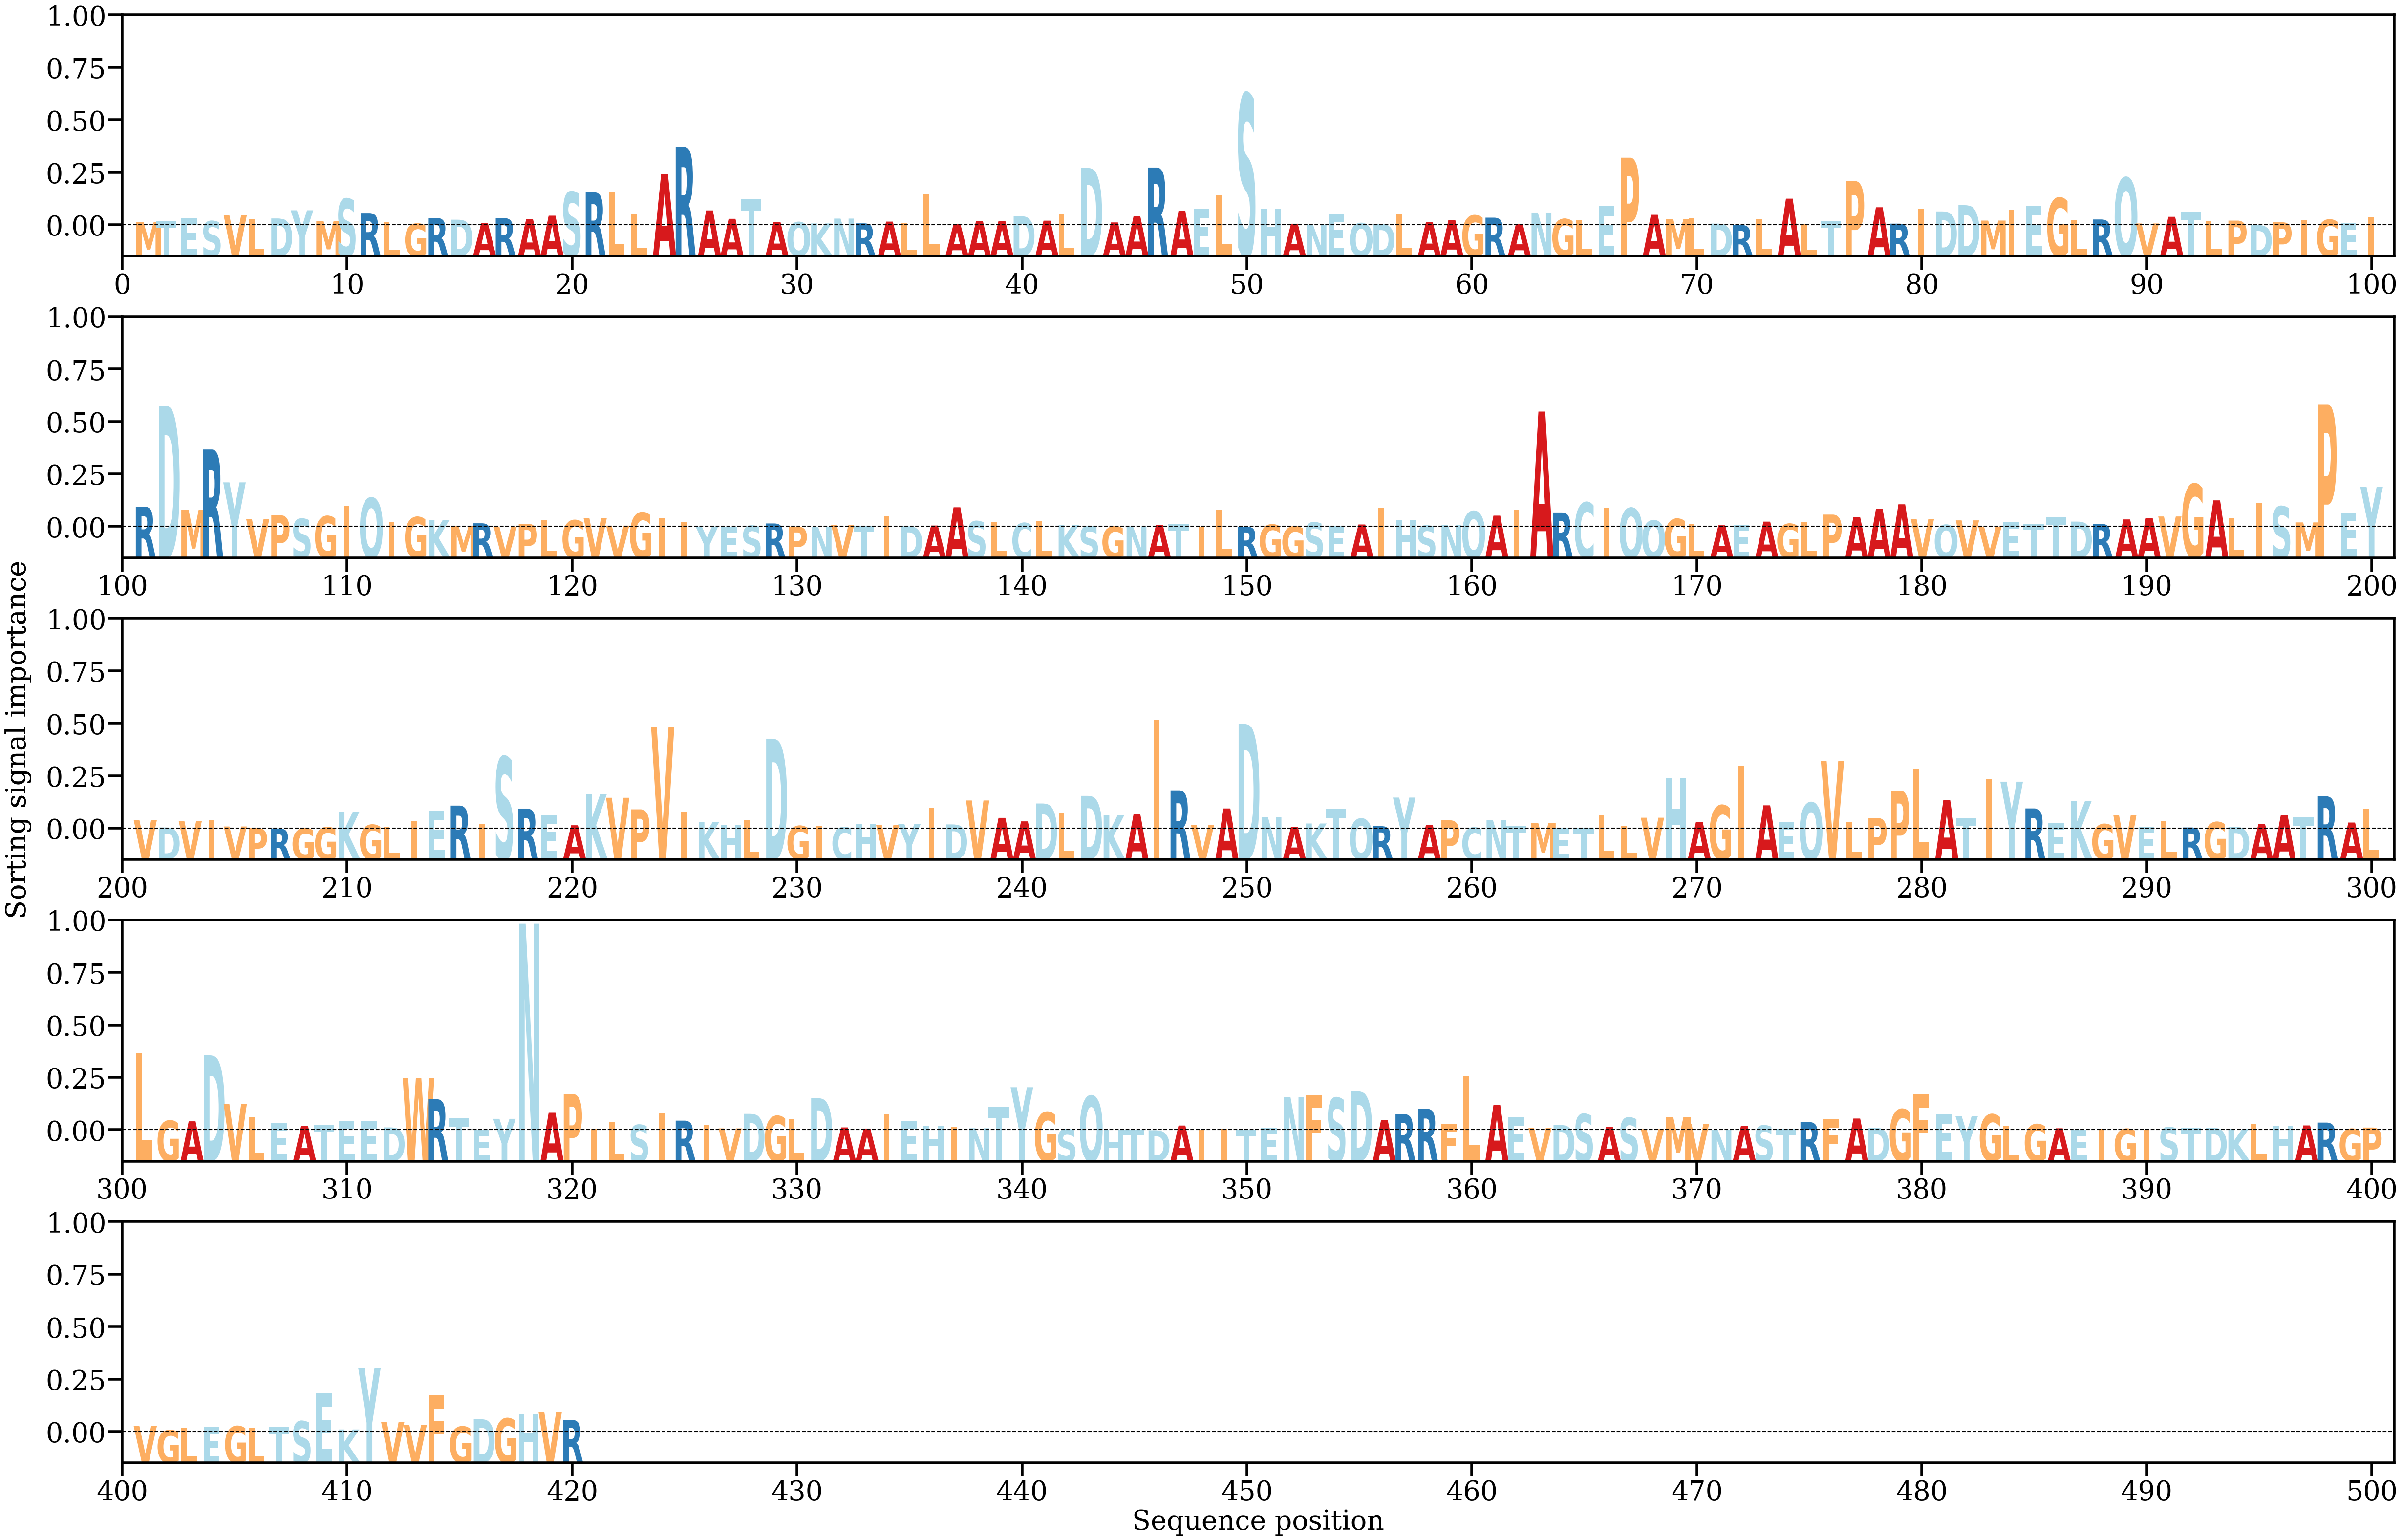

Source data for this figure (header and first rows):
AA, Alpha
M, [0.00052153]
T, [0.0006836]
E, [0.00120482]
S, [0.00066962]
V, [0.00161624]
L, [0.00102114]
D, [0.00109231]
Y, [0.00238601]
M, [0.00069308]
S, [0.00421853]
R, [0.00195059]
L, [0.00054574]
G, [0.00026184]
R, [0.00117635]
D, [0.00089771]
A, [0.00032729]
R, [0.00114357]
A, [0.00100984]
A, [0.00153744]
S, [0.00531531]
R, [0.00525274]
L, [0.00529358]
L, [0.00187903]
A, [0.00816613]
R, [0.01249777]
A, [0.002368]
A, [0.00103902]
T, [0.0041477]
A, [0.00054061]
Q, [0.00050049]
K, [0.00030399]
N, [0.00107221]
R, [0.00031634]
A, [0.00059374]
L, [0.00028975]
L, [0.00491584]
A, [0.00024366]
A, [0.00070849]
A, [0.00069498]
D, [0.00147304]
A, [0.00074258]
L, [0.0019122]
D, [0.00913534]
A, [0.00046369]
A, [0.0014221]
R, [0.00919043]
A, [0.00230757]
E, [0.0026638]
L, [0.00477083]
S, [0.0208882]
H, [0.00255885]
A, [0.00025467]
N, [0.00011904]
E, [0.00187724]
Q, [0.00033626]
D, [0.00023187]
L, [0.00190091]
A, [0.00053451]
A, [0.00086548]
G, [0.00156462]
... 360 more rows
